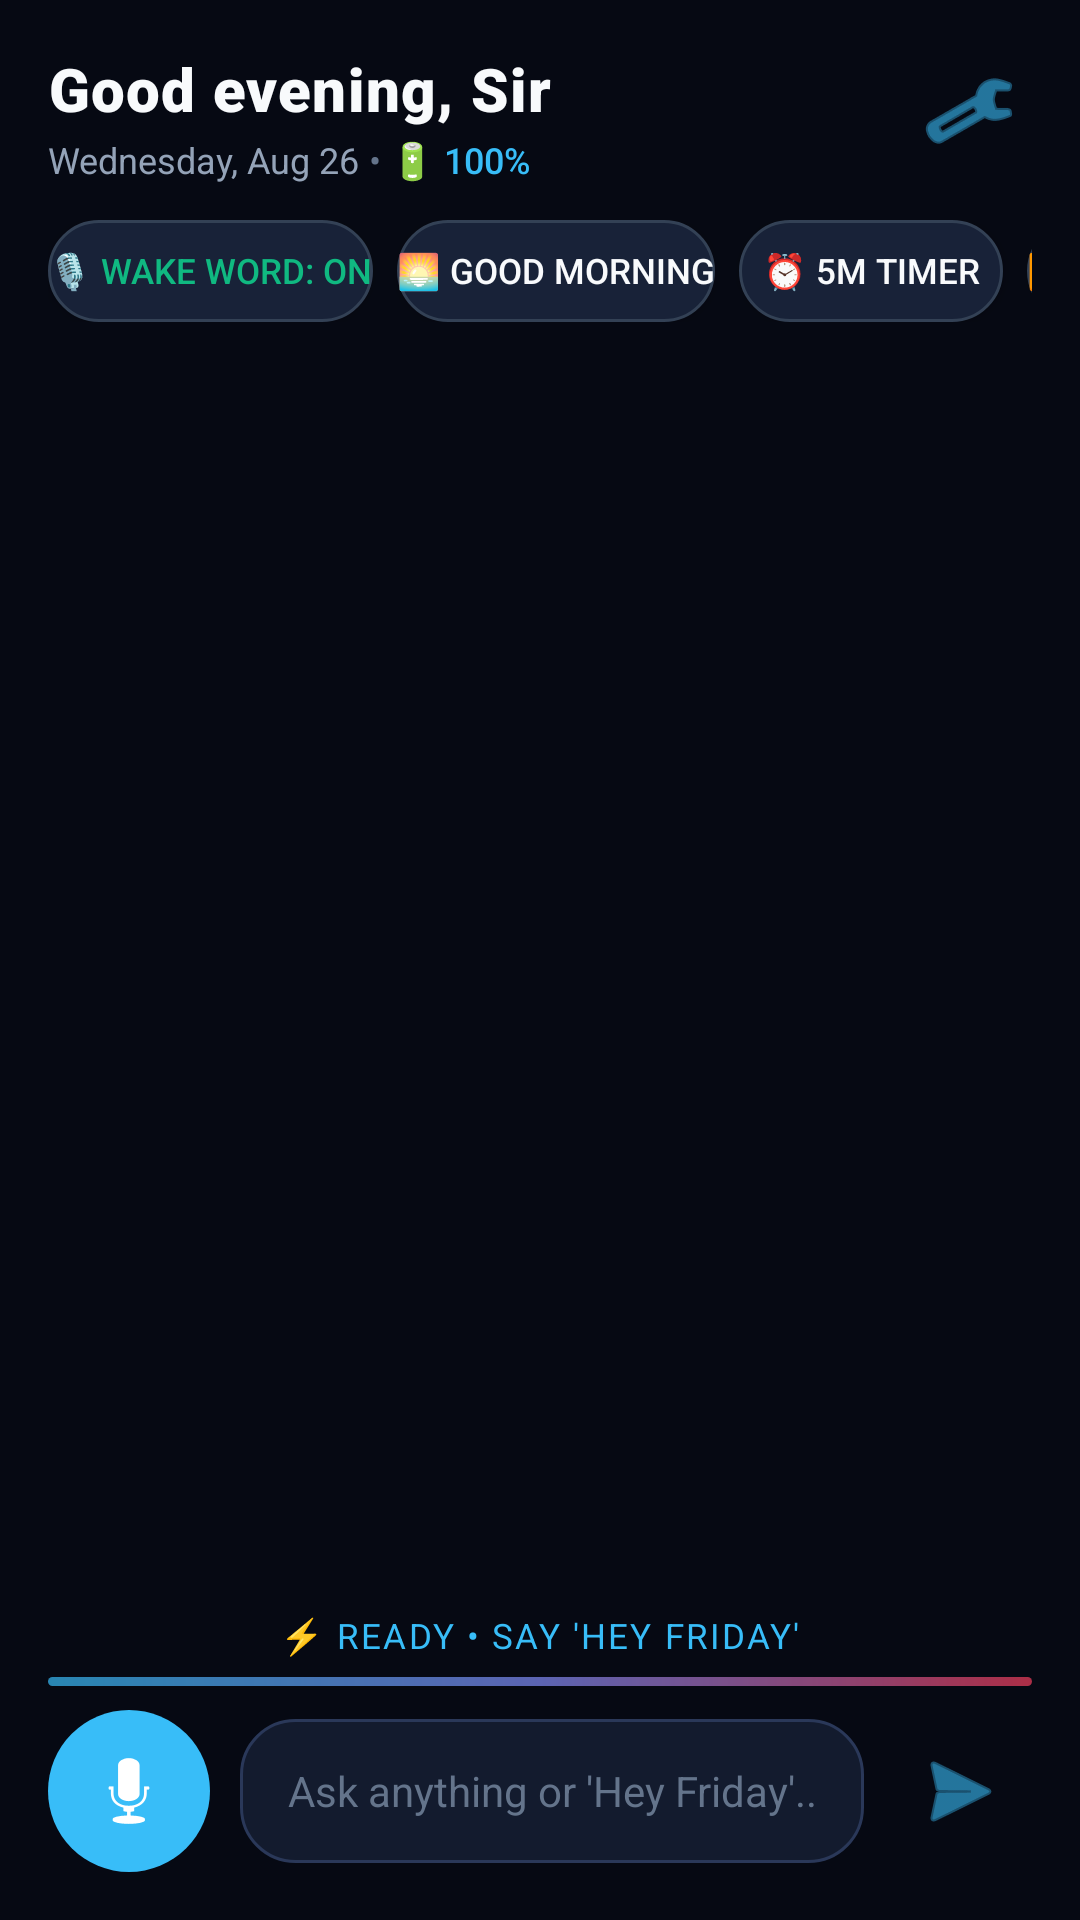

Produce the Android XML layout that renders to this screen, including the resource entries it uses.
<!-- AndroidManifest.xml: application theme android:Theme.DeviceDefault.NoActionBar -->
<!-- res/layout/activity_main.xml -->
<?xml version="1.0" encoding="utf-8"?>
<LinearLayout xmlns:android="http://schemas.android.com/apk/res/android"
    android:layout_width="match_parent"
    android:layout_height="match_parent"
    android:orientation="vertical"
    android:background="#060913"
    android:padding="16dp">

    
    <RelativeLayout
        android:layout_width="match_parent"
        android:layout_height="wrap_content"
        android:layout_marginBottom="12dp">

        <LinearLayout
            android:layout_width="wrap_content"
            android:layout_height="wrap_content"
            android:orientation="vertical"
            android:layout_alignParentStart="true">

            <TextView
                android:id="@+id/tvPersonalizedGreeting"
                android:layout_width="wrap_content"
                android:layout_height="wrap_content"
                android:text="Good evening, Sir"
                android:textColor="#f8fafc"
                android:textSize="20sp"
                android:fontFamily="sans-serif-black"
                android:letterSpacing="0.02" />

            <LinearLayout
                android:layout_width="wrap_content"
                android:layout_height="wrap_content"
                android:orientation="horizontal"
                android:gravity="center_vertical"
                android:layout_marginTop="2dp">

                <TextView
                    android:id="@+id/tvGlanceDate"
                    android:layout_width="wrap_content"
                    android:layout_height="wrap_content"
                    android:text="Wednesday, Aug 26"
                    android:textColor="#94a3b8"
                    android:textSize="12sp" />

                <TextView
                    android:layout_width="wrap_content"
                    android:layout_height="wrap_content"
                    android:text=" • "
                    android:textColor="#64748b"
                    android:textSize="12sp" />

                <TextView
                    android:id="@+id/tvGlanceBattery"
                    android:layout_width="wrap_content"
                    android:layout_height="wrap_content"
                    android:text="🔋 100%"
                    android:textColor="#38bdf8"
                    android:textSize="12sp"
                    android:fontFamily="sans-serif-medium" />
            </LinearLayout>
        </LinearLayout>

        <ImageButton
            android:id="@+id/btnSettings"
            android:layout_width="42dp"
            android:layout_height="42dp"
            android:background="?android:attr/selectableItemBackgroundBorderless"
            android:src="@android:drawable/ic_menu_preferences"
            android:tint="#38bdf8"
            android:layout_alignParentEnd="true"
            android:contentDescription="Settings" />
    </RelativeLayout>

    
    <HorizontalScrollView
        android:layout_width="match_parent"
        android:layout_height="wrap_content"
        android:scrollbars="none"
        android:layout_marginBottom="12dp">

        <LinearLayout
            android:layout_width="wrap_content"
            android:layout_height="wrap_content"
            android:orientation="horizontal">

            <Button
                android:id="@+id/chipWakeWordToggle"
                android:layout_width="wrap_content"
                android:layout_height="34dp"
                android:text="🎙️ Wake Word: ON"
                android:textColor="#10b981"
                android:background="@drawable/bg_chip_pill"
                android:textSize="11.5sp"
                android:layout_marginEnd="8dp" />

            <Button
                android:id="@+id/chipGoodMorning"
                android:layout_width="wrap_content"
                android:layout_height="34dp"
                android:text="🌅 Good Morning"
                android:textColor="#f8fafc"
                android:background="@drawable/bg_chip_pill"
                android:textSize="11.5sp"
                android:layout_marginEnd="8dp" />

            <Button
                android:id="@+id/chipTimer"
                android:layout_width="wrap_content"
                android:layout_height="34dp"
                android:text="⏰ 5m Timer"
                android:textColor="#f8fafc"
                android:background="@drawable/bg_chip_pill"
                android:textSize="11.5sp"
                android:layout_marginEnd="8dp" />

            <Button
                android:id="@+id/chipYouTube"
                android:layout_width="wrap_content"
                android:layout_height="34dp"
                android:text="▶️ Open YouTube"
                android:textColor="#f8fafc"
                android:background="@drawable/bg_chip_pill"
                android:textSize="11.5sp"
                android:layout_marginEnd="8dp" />

            <Button
                android:id="@+id/chipFlashlight"
                android:layout_width="wrap_content"
                android:layout_height="34dp"
                android:text="🔦 Flashlight"
                android:textColor="#f8fafc"
                android:background="@drawable/bg_chip_pill"
                android:textSize="11.5sp"
                android:layout_marginEnd="8dp" />

            <Button
                android:id="@+id/chipFlipCoin"
                android:layout_width="wrap_content"
                android:layout_height="34dp"
                android:text="🪙 Flip a Coin"
                android:textColor="#f8fafc"
                android:background="@drawable/bg_chip_pill"
                android:textSize="11.5sp"
                android:layout_marginEnd="8dp" />

            <Button
                android:id="@+id/chipReminders"
                android:layout_width="wrap_content"
                android:layout_height="34dp"
                android:text="📝 My Reminders"
                android:textColor="#f8fafc"
                android:background="@drawable/bg_chip_pill"
                android:textSize="11.5sp" />
        </LinearLayout>
    </HorizontalScrollView>

    
    <ScrollView
        android:id="@+id/chatScrollView"
        android:layout_width="match_parent"
        android:layout_height="0dp"
        android:layout_weight="1"
        android:scrollbars="none"
        android:layout_marginBottom="10dp">

        <LinearLayout
            android:id="@+id/chatContainer"
            android:layout_width="match_parent"
            android:layout_height="wrap_content"
            android:orientation="vertical" />
    </ScrollView>

    
    <LinearLayout
        android:layout_width="match_parent"
        android:layout_height="wrap_content"
        android:orientation="vertical"
        android:gravity="center"
        android:layout_marginBottom="8dp">

        <TextView
            android:id="@+id/tvStatus"
            android:layout_width="wrap_content"
            android:layout_height="wrap_content"
            android:text="⚡ READY • SAY 'HEY FRIDAY'"
            android:textColor="#38bdf8"
            android:textSize="11.5sp"
            android:fontFamily="sans-serif-bold"
            android:letterSpacing="0.06"
            android:layout_marginBottom="6dp" />

        
        <View
            android:id="@+id/lightBar"
            android:layout_width="match_parent"
            android:layout_height="3dp"
            android:background="@drawable/bg_gradient_lightbar"
            android:alpha="0.7" />
    </LinearLayout>

    
    <LinearLayout
        android:layout_width="match_parent"
        android:layout_height="wrap_content"
        android:orientation="horizontal"
        android:gravity="center_vertical">

        
        <FrameLayout
            android:layout_width="54dp"
            android:layout_height="54dp"
            android:layout_marginEnd="10dp">

            <View
                android:id="@+id/orbGlow"
                android:layout_width="54dp"
                android:layout_height="54dp"
                android:background="@drawable/shape_glowing_dot" />

            <ImageButton
                android:id="@+id/btnVoice"
                android:layout_width="44dp"
                android:layout_height="44dp"
                android:layout_gravity="center"
                android:background="?android:attr/selectableItemBackgroundBorderless"
                android:src="@android:drawable/ic_btn_speak_now"
                android:tint="#ffffff"
                android:contentDescription="Voice" />
        </FrameLayout>

        
        <EditText
            android:id="@+id/etInput"
            android:layout_width="0dp"
            android:layout_height="48dp"
            android:layout_weight="1"
            android:background="@drawable/bg_ambient_card"
            android:hint="Ask anything or 'Hey Friday'..."
            android:textColorHint="#64748b"
            android:textColor="#f8fafc"
            android:paddingStart="16dp"
            android:paddingEnd="16dp"
            android:textSize="14sp"
            android:singleLine="true" />

        
        <ImageButton
            android:id="@+id/btnSend"
            android:layout_width="48dp"
            android:layout_height="48dp"
            android:background="?android:attr/selectableItemBackgroundBorderless"
            android:src="@android:drawable/ic_menu_send"
            android:tint="#38bdf8"
            android:layout_marginStart="8dp"
            android:contentDescription="Send" />
    </LinearLayout>

</LinearLayout>
<!-- resources referenced by this layout -->
<resources>
  <!-- drawable bg_ambient_card (drawable) -->
  <?xml version="1.0" encoding="utf-8"?>
  <shape xmlns:android="http://schemas.android.com/apk/res/android"
      android:shape="rectangle">
      <solid android:color="#131B2E" />
      <corners android:radius="18dp" />
      <stroke
          android:width="1dp"
          android:color="#2A3859" />
  </shape>
  <!-- drawable bg_chip_pill (drawable) -->
  <?xml version="1.0" encoding="utf-8"?>
  <shape xmlns:android="http://schemas.android.com/apk/res/android"
      android:shape="rectangle">
      <solid android:color="#182238" />
      <corners android:radius="24dp" />
      <stroke
          android:width="1dp"
          android:color="#334155" />
  </shape>
  <!-- drawable bg_gradient_lightbar (drawable) -->
  <?xml version="1.0" encoding="utf-8"?>
  <shape xmlns:android="http://schemas.android.com/apk/res/android"
      android:shape="rectangle">
      <gradient
          android:type="linear"
          android:angle="0"
          android:startColor="#38BDF8"
          android:centerColor="#818CF8"
          android:endColor="#F43F5E" />
      <corners android:radius="4dp" />
  </shape>
  <!-- drawable shape_glowing_dot (drawable) -->
  <?xml version="1.0" encoding="utf-8"?>
  <shape xmlns:android="http://schemas.android.com/apk/res/android"
      android:shape="oval">
      <solid android:color="#38bdf8" />
      <size
          android:width="10dp"
          android:height="10dp" />
  </shape>
</resources>
